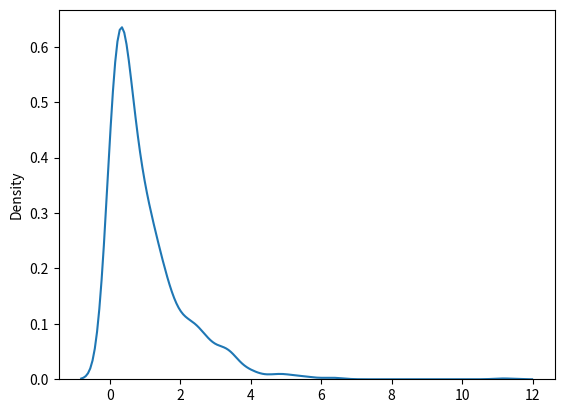

Write the Python code that produced this figure.
# example 1
from numpy import random
import matplotlib.pyplot as plt
import seaborn as sns

sns.distplot(random.exponential(size=1000), hist=False)

plt.show()